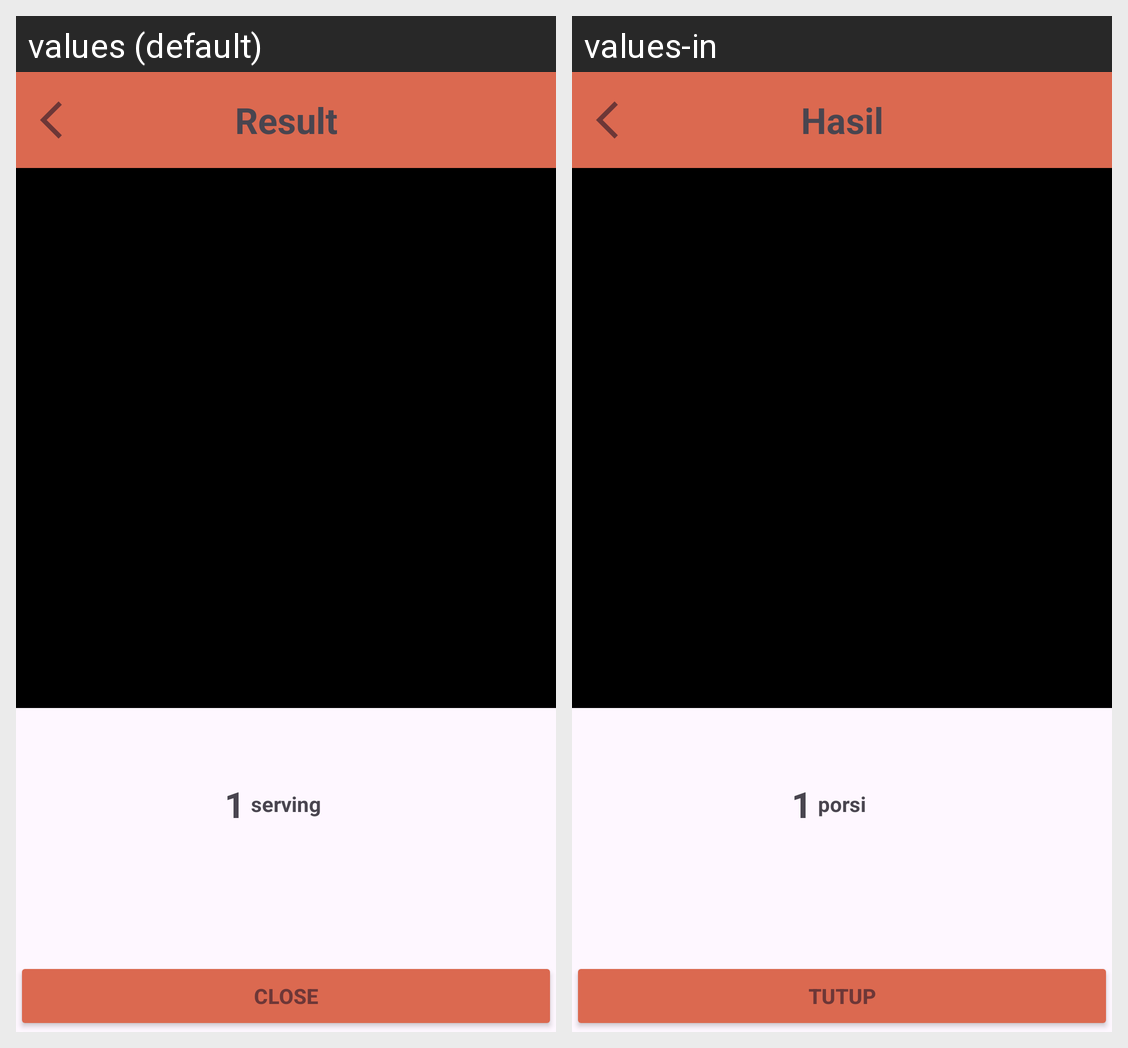

This grid shows one Android layout under two languages. Give, for every string resource on the screen, its name, the default text and each shown locale's text.
Android screen res/layout/activity_result.xml rendered under 2 locales, left to right: values (default), values-in. Device: Nexus 5 (rendered at 1080×1920; each locale shown at half size, 540×960, under a caption strip naming it); theme Theme.NutriSee.
Strings drawn on this screen, with the default value and each locale's value (text and hints the layout hard-codes, and strings that could not be matched under every locale, appear in the picture but are not listed):

result
  values: Result
  values-in: Hasil

serving
  values: serving
  values-in: porsi

serving_placeholder
  values: 1
  values-in: 1

close
  values: CLOSE
  values-in: TUTUP
